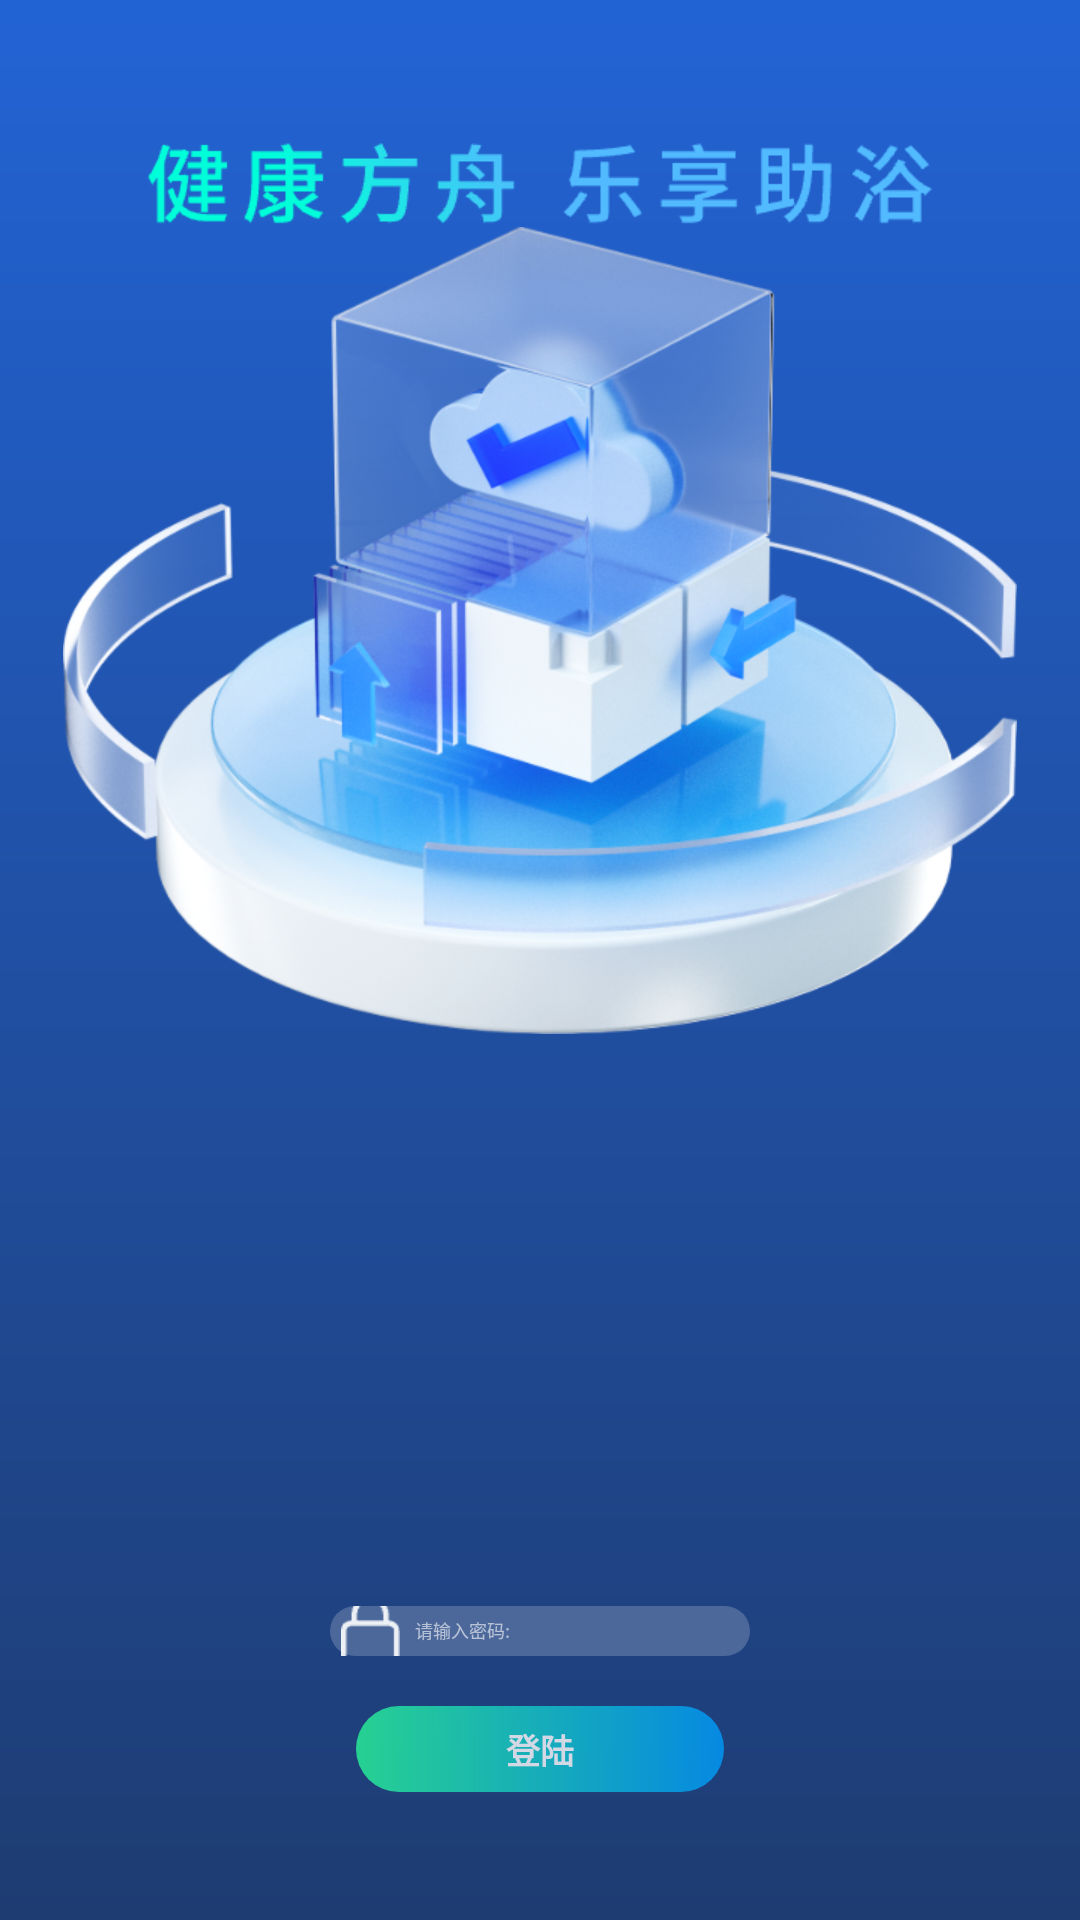

Android layout source for this screen:
<!-- AndroidManifest.xml: application theme AppTheme -->
<!-- res/layout/activity_test_home.xml -->
<?xml version="1.0" encoding="utf-8"?>
<androidx.constraintlayout.widget.ConstraintLayout xmlns:android="http://schemas.android.com/apk/res/android"
    android:layout_width="match_parent"
    android:layout_height="match_parent"
    xmlns:app="http://schemas.android.com/apk/res-auto">

    <androidx.appcompat.widget.AppCompatImageView
        android:id="@+id/iv_health_tips"
        android:layout_width="wrap_content"
        android:layout_height="wrap_content"
        app:layout_constraintTop_toTopOf="parent"
        app:layout_constraintStart_toStartOf="parent"
        app:layout_constraintEnd_toEndOf="parent"
        android:src="@mipmap/ic_health_tips"
        android:layout_marginTop="118px"

        />

    <androidx.appcompat.widget.AppCompatImageView
        android:layout_width="wrap_content"
        android:layout_height="wrap_content"
        app:layout_constraintTop_toTopOf="parent"
        app:layout_constraintStart_toStartOf="parent"
        app:layout_constraintEnd_toEndOf="parent"
        android:src="@mipmap/ic_icon_test"
        android:layout_marginTop="227px"
        />

        <androidx.appcompat.widget.AppCompatEditText
            android:id="@+id/edit_psw"
            android:layout_width="420px"
            android:layout_height="50px"
            app:layout_constraintStart_toStartOf="parent"
            app:layout_constraintEnd_toEndOf="parent"
            app:layout_constraintBottom_toTopOf="@+id/tv_confirm"
            android:layout_marginBottom="50px"
            android:background="@drawable/bg_solid_33white"
            android:hint="请输入密码:"
            android:textColorHint="#99ffffff"
            android:textSize="18px"
            android:drawableLeft="@mipmap/ic_block"
            android:drawablePadding="15px"
            android:paddingLeft="11px"
            android:textColor="@color/white"
            />

    <androidx.appcompat.widget.AppCompatTextView
        android:id="@+id/tv_confirm"
        android:layout_width="368px"
        android:layout_height="86px"
        android:text="登陆"
        android:gravity="center"
        android:background="@drawable/bg_confirm"
        app:layout_constraintBottom_toBottomOf="parent"
        app:layout_constraintStart_toStartOf="parent"
        app:layout_constraintEnd_toEndOf="parent"
        android:textSize="34px"
        android:textColor="@color/white"
        android:textStyle="bold"
        android:layout_marginBottom="128px"
        android:alpha="0.8"
        />
</androidx.constraintlayout.widget.ConstraintLayout>
<!-- resources referenced by this layout -->
<resources>
  <color name="white">#FFFFFFFF</color>
  <!-- drawable bg_confirm (drawable) -->
  <?xml version="1.0" encoding="utf-8"?>
  <shape xmlns:android="http://schemas.android.com/apk/res/android"
      android:shape="rectangle"
      >
  
      <gradient android:startColor="#2AF598" android:endColor="#009CFC"/>
      <corners android:radius="80dp"/>
  </shape>
  <!-- drawable bg_solid_33white (drawable) -->
  <?xml version="1.0" encoding="utf-8"?>
  <shape xmlns:android="http://schemas.android.com/apk/res/android"
      android:shape="rectangle"
      >
      <solid android:color="#33ffffff"/>
      <corners android:radius="10dp"/>
  </shape>
  <!-- mipmap ic_block: webp bitmap (mipmap-hdpi, 350 bytes) -->
  <!-- mipmap ic_health_tips: webp bitmap (mipmap-hdpi, 6414 bytes) -->
  <!-- mipmap ic_icon_test: webp bitmap (mipmap-hdpi, 210045 bytes) -->
  <style name="AppTheme" parent="Theme.AppCompat.Light.DarkActionBar">
          
          <item name="colorPrimary">@color/purple_500</item>
          <item name="colorPrimaryVariant">@color/purple_700</item>
          <item name="colorOnPrimary">@color/white</item>
          
          <item name="colorSecondary">@color/teal_200</item>
          <item name="colorSecondaryVariant">@color/teal_700</item>
          <item name="android:windowBackground">@drawable/bg_common</item>
          
      </style>
  <color name="purple_500">#FF6200EE</color>
  <color name="purple_700">#FF3700B3</color>
  <color name="teal_200">#FF03DAC5</color>
  <color name="teal_700">#FF018786</color>
  <!-- drawable bg_common (drawable) -->
  <?xml version="1.0" encoding="utf-8"?>
  <shape xmlns:android="http://schemas.android.com/apk/res/android"
      android:shape="rectangle"
      >
  
      <gradient android:startColor="#2263d4" android:endColor="#1e3c72" android:angle="270"/>
  </shape>
</resources>
